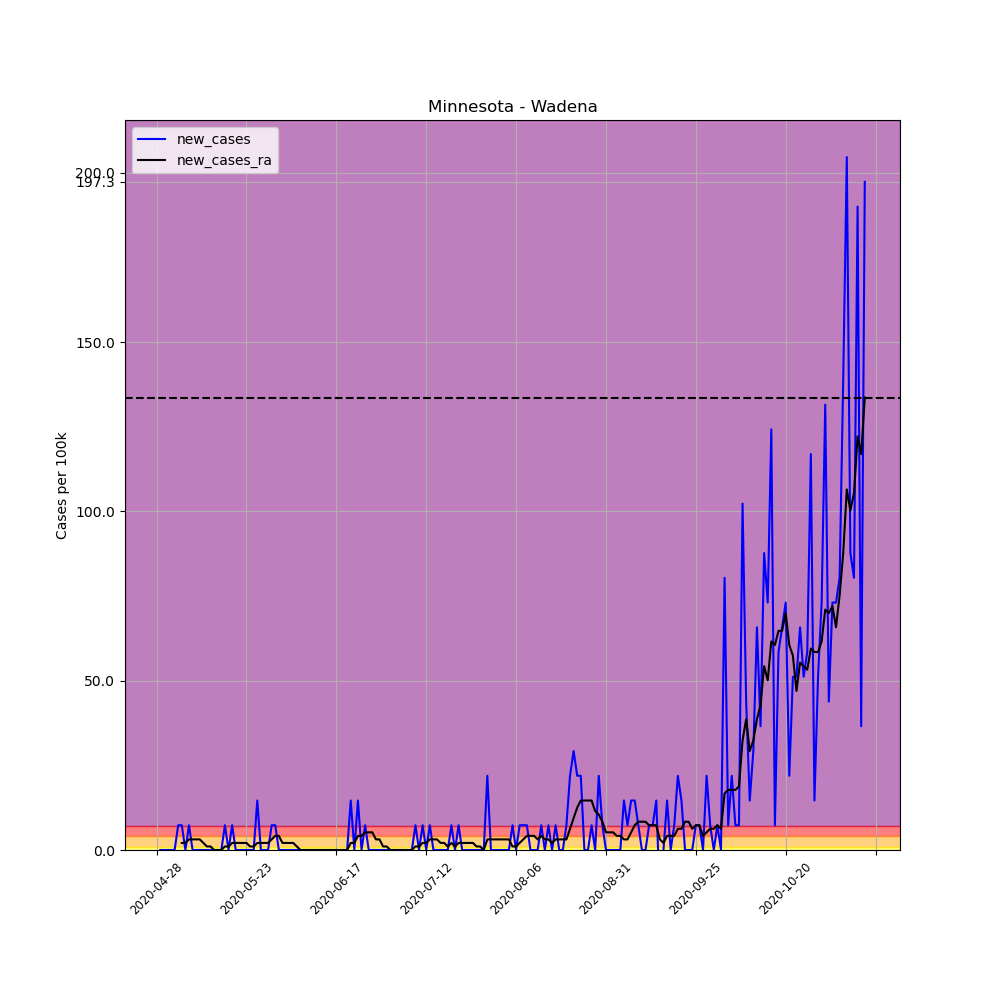

The file beside this chart, header and first rows:
, date, county, state, fips, cases, deaths, COUNTY, STNAME, CTYNAME, POPESTIMATE2019, per_100k, per_100k_ra, new_cases, new_cases_ra
649038, 2020-04-28, Wadena, Minnesota, 27159, 1, 0, 159, Minnesota, Wadena, 13682, 7.309, , , 
649039, 2020-04-29, Wadena, Minnesota, 27159, 1, 0, 159, Minnesota, Wadena, 13682, 7.309, , 0.0, 
649040, 2020-04-30, Wadena, Minnesota, 27159, 1, 0, 159, Minnesota, Wadena, 13682, 7.309, , 0.0, 
649041, 2020-05-01, Wadena, Minnesota, 27159, 1, 0, 159, Minnesota, Wadena, 13682, 7.309, , 0.0, 
649042, 2020-05-02, Wadena, Minnesota, 27159, 1, 0, 159, Minnesota, Wadena, 13682, 7.309, , 0.0, 
649043, 2020-05-03, Wadena, Minnesota, 27159, 1, 0, 159, Minnesota, Wadena, 13682, 7.309, , 0.0, 
649044, 2020-05-04, Wadena, Minnesota, 27159, 2, 0, 159, Minnesota, Wadena, 13682, 14.62, 8.353, 7.309, 
649045, 2020-05-05, Wadena, Minnesota, 27159, 3, 0, 159, Minnesota, Wadena, 13682, 21.93, 10.44, 7.309, 2.088
649046, 2020-05-06, Wadena, Minnesota, 27159, 3, 0, 159, Minnesota, Wadena, 13682, 21.93, 12.53, 0.0, 2.088
649047, 2020-05-07, Wadena, Minnesota, 27159, 4, 0, 159, Minnesota, Wadena, 13682, 29.24, 15.66, 7.309, 3.132
649048, 2020-05-08, Wadena, Minnesota, 27159, 4, 0, 159, Minnesota, Wadena, 13682, 29.24, 18.79, 0.0, 3.132
649049, 2020-05-09, Wadena, Minnesota, 27159, 4, 0, 159, Minnesota, Wadena, 13682, 29.24, 21.93, 0.0, 3.132
649050, 2020-05-10, Wadena, Minnesota, 27159, 4, 0, 159, Minnesota, Wadena, 13682, 29.24, 25.06, 0.0, 3.132
649051, 2020-05-11, Wadena, Minnesota, 27159, 4, 0, 159, Minnesota, Wadena, 13682, 29.24, 27.15, 0.0, 2.088
649052, 2020-05-12, Wadena, Minnesota, 27159, 4, 0, 159, Minnesota, Wadena, 13682, 29.24, 28.19, 0.0, 1.044
649053, 2020-05-13, Wadena, Minnesota, 27159, 4, 0, 159, Minnesota, Wadena, 13682, 29.24, 29.24, 0.0, 1.044
649054, 2020-05-14, Wadena, Minnesota, 27159, 4, 0, 159, Minnesota, Wadena, 13682, 29.24, 29.24, 0.0, 0.0
649055, 2020-05-15, Wadena, Minnesota, 27159, 4, 0, 159, Minnesota, Wadena, 13682, 29.24, 29.24, 0.0, 0.0
649056, 2020-05-16, Wadena, Minnesota, 27159, 4, 0, 159, Minnesota, Wadena, 13682, 29.24, 29.24, 0.0, 0.0
649057, 2020-05-17, Wadena, Minnesota, 27159, 5, 0, 159, Minnesota, Wadena, 13682, 36.54, 30.28, 7.309, 1.044
649058, 2020-05-18, Wadena, Minnesota, 27159, 5, 0, 159, Minnesota, Wadena, 13682, 36.54, 31.32, 0.0, 1.044
649059, 2020-05-19, Wadena, Minnesota, 27159, 6, 0, 159, Minnesota, Wadena, 13682, 43.85, 33.41, 7.309, 2.088
649060, 2020-05-20, Wadena, Minnesota, 27159, 6, 0, 159, Minnesota, Wadena, 13682, 43.85, 35.5, 0.0, 2.088
649061, 2020-05-21, Wadena, Minnesota, 27159, 6, 0, 159, Minnesota, Wadena, 13682, 43.85, 37.59, 0.0, 2.088
649062, 2020-05-22, Wadena, Minnesota, 27159, 6, 0, 159, Minnesota, Wadena, 13682, 43.85, 39.68, 0.0, 2.088
649063, 2020-05-23, Wadena, Minnesota, 27159, 6, 0, 159, Minnesota, Wadena, 13682, 43.85, 41.76, 0.0, 2.088
649064, 2020-05-24, Wadena, Minnesota, 27159, 6, 0, 159, Minnesota, Wadena, 13682, 43.85, 42.81, 0.0, 1.044
649065, 2020-05-25, Wadena, Minnesota, 27159, 6, 0, 159, Minnesota, Wadena, 13682, 43.85, 43.85, 0.0, 1.044
649066, 2020-05-26, Wadena, Minnesota, 27159, 8, 0, 159, Minnesota, Wadena, 13682, 58.47, 45.94, 14.62, 2.088
649067, 2020-05-27, Wadena, Minnesota, 27159, 8, 0, 159, Minnesota, Wadena, 13682, 58.47, 48.03, 0.0, 2.088
649068, 2020-05-28, Wadena, Minnesota, 27159, 8, 0, 159, Minnesota, Wadena, 13682, 58.47, 50.12, 0.0, 2.088
649069, 2020-05-29, Wadena, Minnesota, 27159, 8, 0, 159, Minnesota, Wadena, 13682, 58.47, 52.21, 0.0, 2.088
649070, 2020-05-30, Wadena, Minnesota, 27159, 9, 0, 159, Minnesota, Wadena, 13682, 65.78, 55.34, 7.309, 3.132
649071, 2020-05-31, Wadena, Minnesota, 27159, 10, 0, 159, Minnesota, Wadena, 13682, 73.09, 59.52, 7.309, 4.176
649072, 2020-06-01, Wadena, Minnesota, 27159, 10, 0, 159, Minnesota, Wadena, 13682, 73.09, 63.69, 0.0, 4.176
649073, 2020-06-02, Wadena, Minnesota, 27159, 10, 0, 159, Minnesota, Wadena, 13682, 73.09, 65.78, 0.0, 2.088
649074, 2020-06-03, Wadena, Minnesota, 27159, 10, 0, 159, Minnesota, Wadena, 13682, 73.09, 67.87, 0.0, 2.088
649075, 2020-06-04, Wadena, Minnesota, 27159, 10, 0, 159, Minnesota, Wadena, 13682, 73.09, 69.96, 0.0, 2.088
649076, 2020-06-05, Wadena, Minnesota, 27159, 10, 0, 159, Minnesota, Wadena, 13682, 73.09, 72.04, 0.0, 2.088
649077, 2020-06-06, Wadena, Minnesota, 27159, 10, 0, 159, Minnesota, Wadena, 13682, 73.09, 73.09, 0.0, 1.044
649078, 2020-06-07, Wadena, Minnesota, 27159, 10, 0, 159, Minnesota, Wadena, 13682, 73.09, 73.09, 0.0, 0.0
649079, 2020-06-08, Wadena, Minnesota, 27159, 10, 0, 159, Minnesota, Wadena, 13682, 73.09, 73.09, 0.0, 0.0
649080, 2020-06-09, Wadena, Minnesota, 27159, 10, 0, 159, Minnesota, Wadena, 13682, 73.09, 73.09, 0.0, 0.0
649081, 2020-06-10, Wadena, Minnesota, 27159, 10, 0, 159, Minnesota, Wadena, 13682, 73.09, 73.09, 0.0, 0.0
649082, 2020-06-11, Wadena, Minnesota, 27159, 10, 0, 159, Minnesota, Wadena, 13682, 73.09, 73.09, 0.0, 0.0
649083, 2020-06-12, Wadena, Minnesota, 27159, 10, 0, 159, Minnesota, Wadena, 13682, 73.09, 73.09, 0.0, 0.0
649084, 2020-06-13, Wadena, Minnesota, 27159, 10, 0, 159, Minnesota, Wadena, 13682, 73.09, 73.09, 0.0, 0.0
649085, 2020-06-14, Wadena, Minnesota, 27159, 10, 0, 159, Minnesota, Wadena, 13682, 73.09, 73.09, 0.0, 0.0
649086, 2020-06-15, Wadena, Minnesota, 27159, 10, 0, 159, Minnesota, Wadena, 13682, 73.09, 73.09, 0.0, 0.0
649087, 2020-06-16, Wadena, Minnesota, 27159, 10, 0, 159, Minnesota, Wadena, 13682, 73.09, 73.09, 0.0, 0.0
649088, 2020-06-17, Wadena, Minnesota, 27159, 10, 0, 159, Minnesota, Wadena, 13682, 73.09, 73.09, 0.0, 0.0
649089, 2020-06-18, Wadena, Minnesota, 27159, 10, 0, 159, Minnesota, Wadena, 13682, 73.09, 73.09, 0.0, 0.0
649090, 2020-06-19, Wadena, Minnesota, 27159, 10, 0, 159, Minnesota, Wadena, 13682, 73.09, 73.09, 0.0, 0.0
649091, 2020-06-20, Wadena, Minnesota, 27159, 10, 0, 159, Minnesota, Wadena, 13682, 73.09, 73.09, 0.0, 0.0
649092, 2020-06-21, Wadena, Minnesota, 27159, 12, 0, 159, Minnesota, Wadena, 13682, 87.71, 75.18, 14.62, 2.088
649093, 2020-06-22, Wadena, Minnesota, 27159, 12, 0, 159, Minnesota, Wadena, 13682, 87.71, 77.27, 0.0, 2.088
649094, 2020-06-23, Wadena, Minnesota, 27159, 14, 0, 159, Minnesota, Wadena, 13682, 102.3, 81.44, 14.62, 4.176
649095, 2020-06-24, Wadena, Minnesota, 27159, 14, 0, 159, Minnesota, Wadena, 13682, 102.3, 85.62, 0.0, 4.176
649096, 2020-06-25, Wadena, Minnesota, 27159, 15, 0, 159, Minnesota, Wadena, 13682, 109.6, 90.84, 7.309, 5.221
649097, 2020-06-26, Wadena, Minnesota, 27159, 15, 0, 159, Minnesota, Wadena, 13682, 109.6, 96.06, 0.0, 5.221
... 138 more rows
